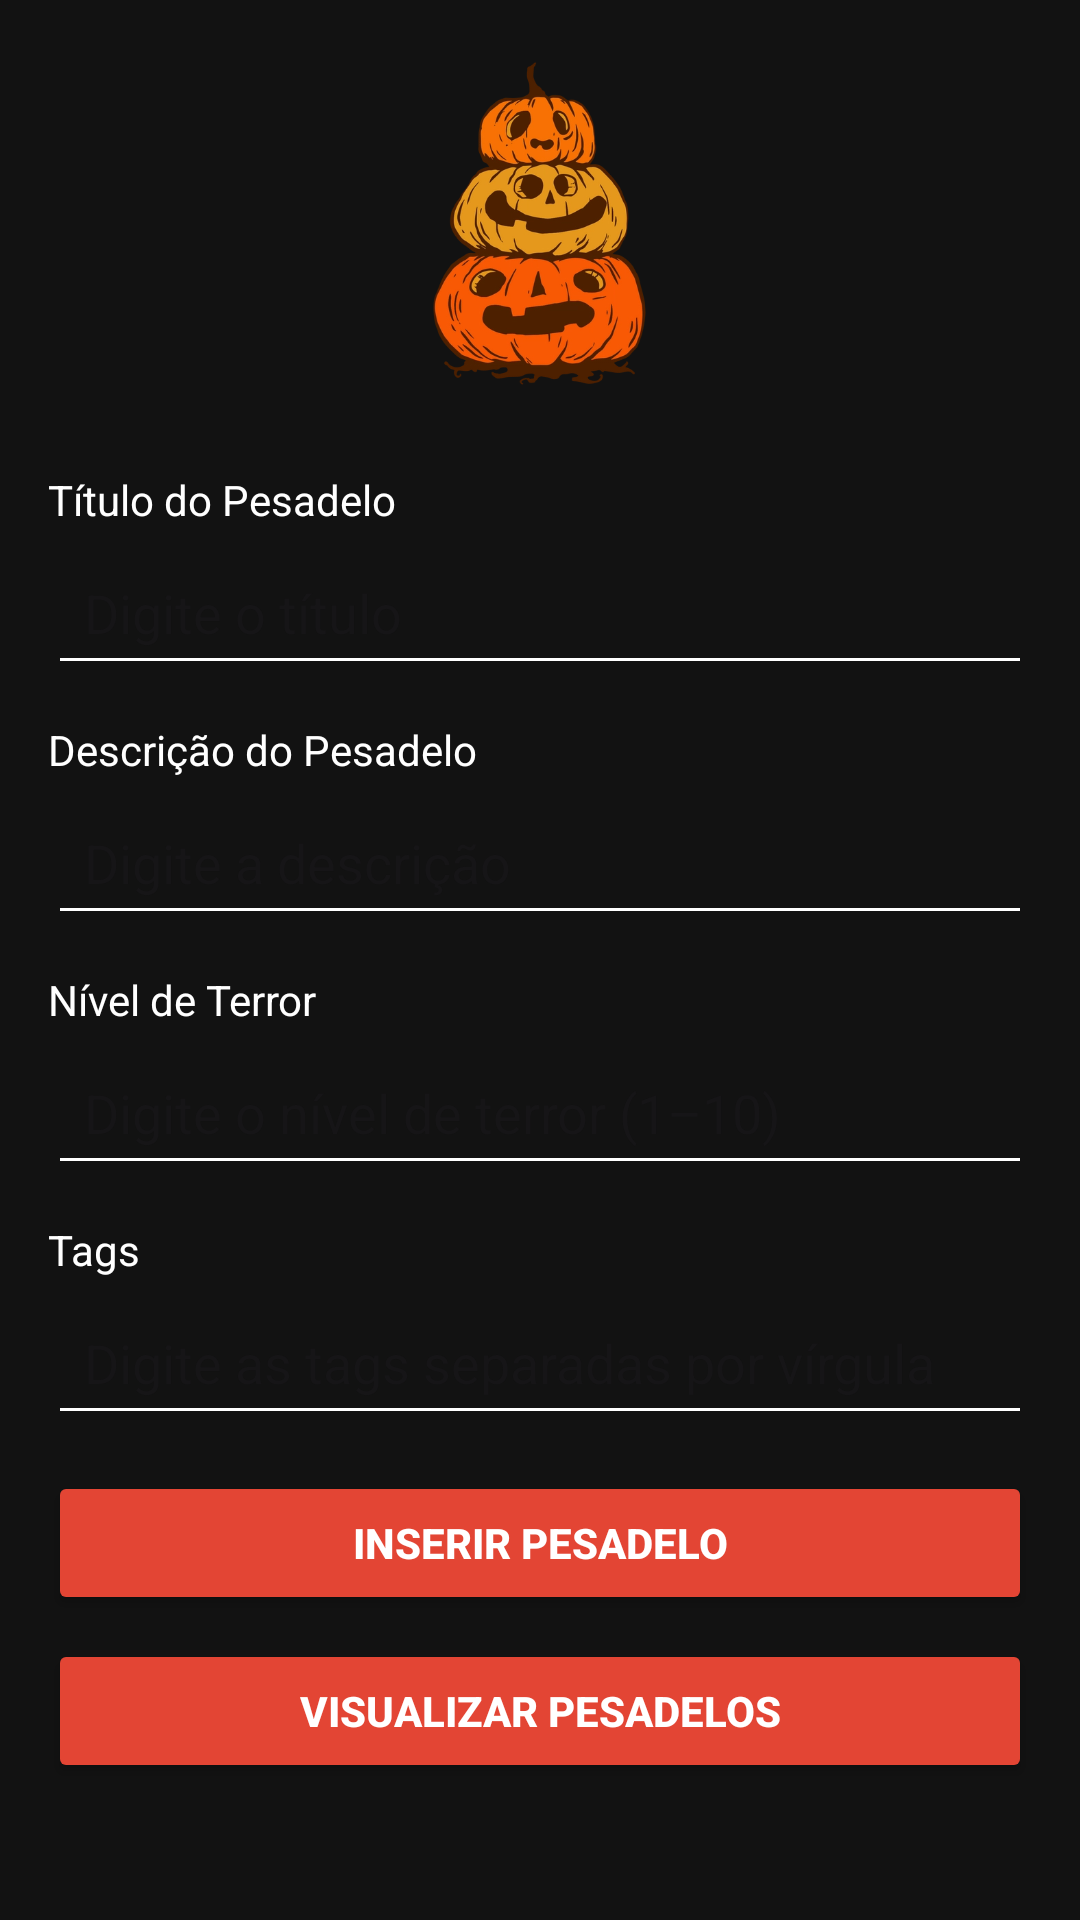

Android layout source for this screen:
<!-- AndroidManifest.xml: application theme Theme.DiarioDePesadelos -->
<!-- res/layout/activity_main.xml -->
<?xml version="1.0" encoding="utf-8"?>
<ScrollView xmlns:android="http://schemas.android.com/apk/res/android"
    android:layout_width="match_parent"
    android:layout_height="match_parent"
    android:background="#121212">

    <LinearLayout
        android:layout_width="match_parent"
        android:layout_height="wrap_content"
        android:orientation="vertical"
        android:padding="16dp"
        android:gravity="center">

        
        <ImageView
            android:id="@+id/ghostImage"
            android:layout_width="139dp"
            android:layout_height="117dp"
            android:layout_gravity="center"
            android:layout_marginBottom="24dp"
            android:contentDescription="@string/imagem_de_um_fantasma_decorativo2"
            android:src="@drawable/ic_ghost" />

        
        <TextView
            android:layout_width="match_parent"
            android:layout_height="wrap_content"
            android:text="@string/t_tulo_do_pesadelo2"
            android:textColor="#FFFFFF"
            android:layout_marginBottom="4dp"/>
        <EditText
            android:id="@+id/editTextTitle"
            android:layout_width="match_parent"
            android:layout_height="wrap_content"
            android:hint="@string/digite_o_t_tulo"
            android:inputType="textPersonName"
            android:backgroundTint="#FFFFFF"
            android:padding="12dp"
            android:textColor="#FFFFFF"
            android:layout_marginBottom="12dp"
            android:autofillHints="" />

        
        <TextView
            android:layout_width="match_parent"
            android:layout_height="wrap_content"
            android:text="@string/descri_o_do_pesadelo2"
            android:textColor="#FFFFFF"
            android:layout_marginBottom="4dp"/>
        <EditText
            android:id="@+id/editTextDescription"
            android:layout_width="match_parent"
            android:layout_height="wrap_content"
            android:hint="@string/digite_a_descri_o"
            android:inputType="textMultiLine"
            android:backgroundTint="#FFFFFF"
            android:padding="12dp"
            android:textColor="#FFFFFF"
            android:layout_marginBottom="12dp"
            android:importantForAutofill="no" />

        
        <TextView
            android:layout_width="match_parent"
            android:layout_height="wrap_content"
            android:text="@string/n_vel_de_terror"
            android:textColor="#FFFFFF"
            android:layout_marginBottom="4dp"/>
        <EditText
            android:id="@+id/editTextNivelTerror"
            android:layout_width="match_parent"
            android:layout_height="wrap_content"
            android:hint="@string/digite_o_n_vel_de_terror_1_10"
            android:inputType="number"
            android:backgroundTint="#FFFFFF"
            android:padding="12dp"
            android:textColor="#FFFFFF"
            android:layout_marginBottom="12dp"
            android:autofillHints="" />

        
        <TextView
            android:layout_width="match_parent"
            android:layout_height="wrap_content"
            android:text="@string/tags"
            android:textColor="#FFFFFF"
            android:layout_marginBottom="4dp"/>
        <EditText
            android:id="@+id/editTextTags"
            android:layout_width="match_parent"
            android:layout_height="wrap_content"
            android:hint="@string/digite_as_tags_separadas_por_v_rgula"
            android:inputType="textPersonName"
            android:backgroundTint="#FFFFFF"
            android:padding="12dp"
            android:textColor="#FFFFFF"
            android:layout_marginBottom="12dp"
            android:autofillHints="" />

        
        <Button
            android:id="@+id/buttonInsert"
            android:layout_width="match_parent"
            android:layout_height="wrap_content"
            android:layout_marginBottom="8dp"
            android:backgroundTint="#E34534"
            android:text="@string/inserir_pesadelo2"
            android:textColor="#FFFFFF"
            android:textStyle="bold" />

        
        <Button
            android:id="@+id/buttonView"
            android:layout_width="match_parent"
            android:layout_height="wrap_content"
            android:text="@string/visualizar_pesadelos2"
            android:backgroundTint="#e34534"
            android:textColor="#FFFFFF"
            android:textStyle="bold"/>

    </LinearLayout>
</ScrollView>
<!-- resources referenced by this layout -->
<resources>
  <!-- drawable ic_ghost: webp bitmap (drawable, 72936 bytes) -->
  <string name="descri_o_do_pesadelo2">Descrição do Pesadelo</string>
  <string name="digite_a_descri_o">Digite a descrição</string>
  <string name="digite_as_tags_separadas_por_v_rgula">Digite as tags separadas por vírgula</string>
  <string name="digite_o_n_vel_de_terror_1_10">Digite o nível de terror (1–10)</string>
  <string name="digite_o_t_tulo">Digite o título</string>
  <string name="imagem_de_um_fantasma_decorativo2">Imagem de um fantasma decorativo</string>
  <string name="inserir_pesadelo2">Inserir Pesadelo</string>
  <string name="n_vel_de_terror">Nível de Terror</string>
  <string name="t_tulo_do_pesadelo2">Título do Pesadelo</string>
  <string name="tags">Tags</string>
  <string name="visualizar_pesadelos2">Visualizar Pesadelos</string>
  <style name="Theme.DiarioDePesadelos" parent="Base.Theme.DiarioDePesadelos" />
  <style name="Base.Theme.DiarioDePesadelos" parent="Theme.Material3.DayNight.NoActionBar">
          
          
      </style>
</resources>
